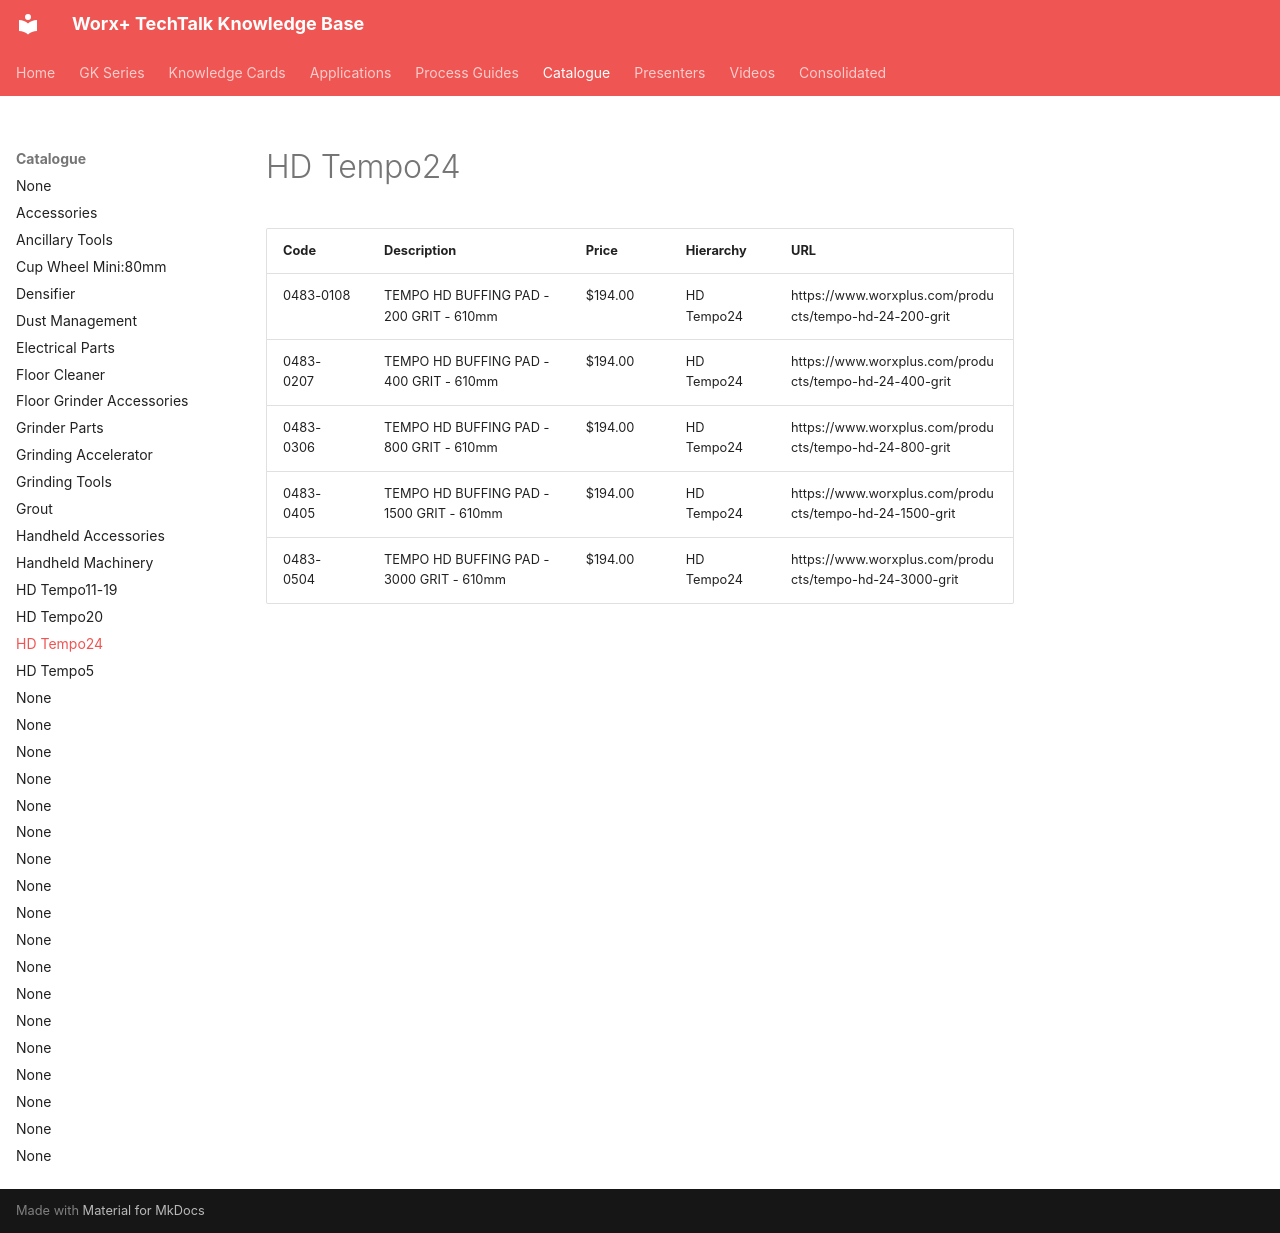

repository: vg3131/kb-mcp · page: catalogue/hd-tempo24/index.html · generator: mkdocs

---
title: "HD Tempo24"
type: "product_category"
products: 5
generated: "2026-05-09"
---

# HD Tempo24

| Code | Description | Price | Hierarchy | URL |
| --- | --- | --- | --- | --- |
| 0483-0108 | TEMPO HD BUFFING PAD - 200 GRIT - 610mm | $194.00 | HD Tempo24 | https://www.worxplus.com/products/tempo-hd-24-200-grit |
| 0483-0207 | TEMPO HD BUFFING PAD - 400 GRIT - 610mm | $194.00 | HD Tempo24 | https://www.worxplus.com/products/tempo-hd-24-400-grit |
| 0483-0306 | TEMPO HD BUFFING PAD - 800 GRIT - 610mm | $194.00 | HD Tempo24 | https://www.worxplus.com/products/tempo-hd-24-800-grit |
| 0483-0405 | TEMPO HD BUFFING PAD - 1500 GRIT - 610mm | $194.00 | HD Tempo24 | https://www.worxplus.com/products/tempo-hd-24-1500-grit |
| 0483-0504 | TEMPO HD BUFFING PAD - 3000 GRIT - 610mm | $194.00 | HD Tempo24 | https://www.worxplus.com/products/tempo-hd-24-3000-grit |
